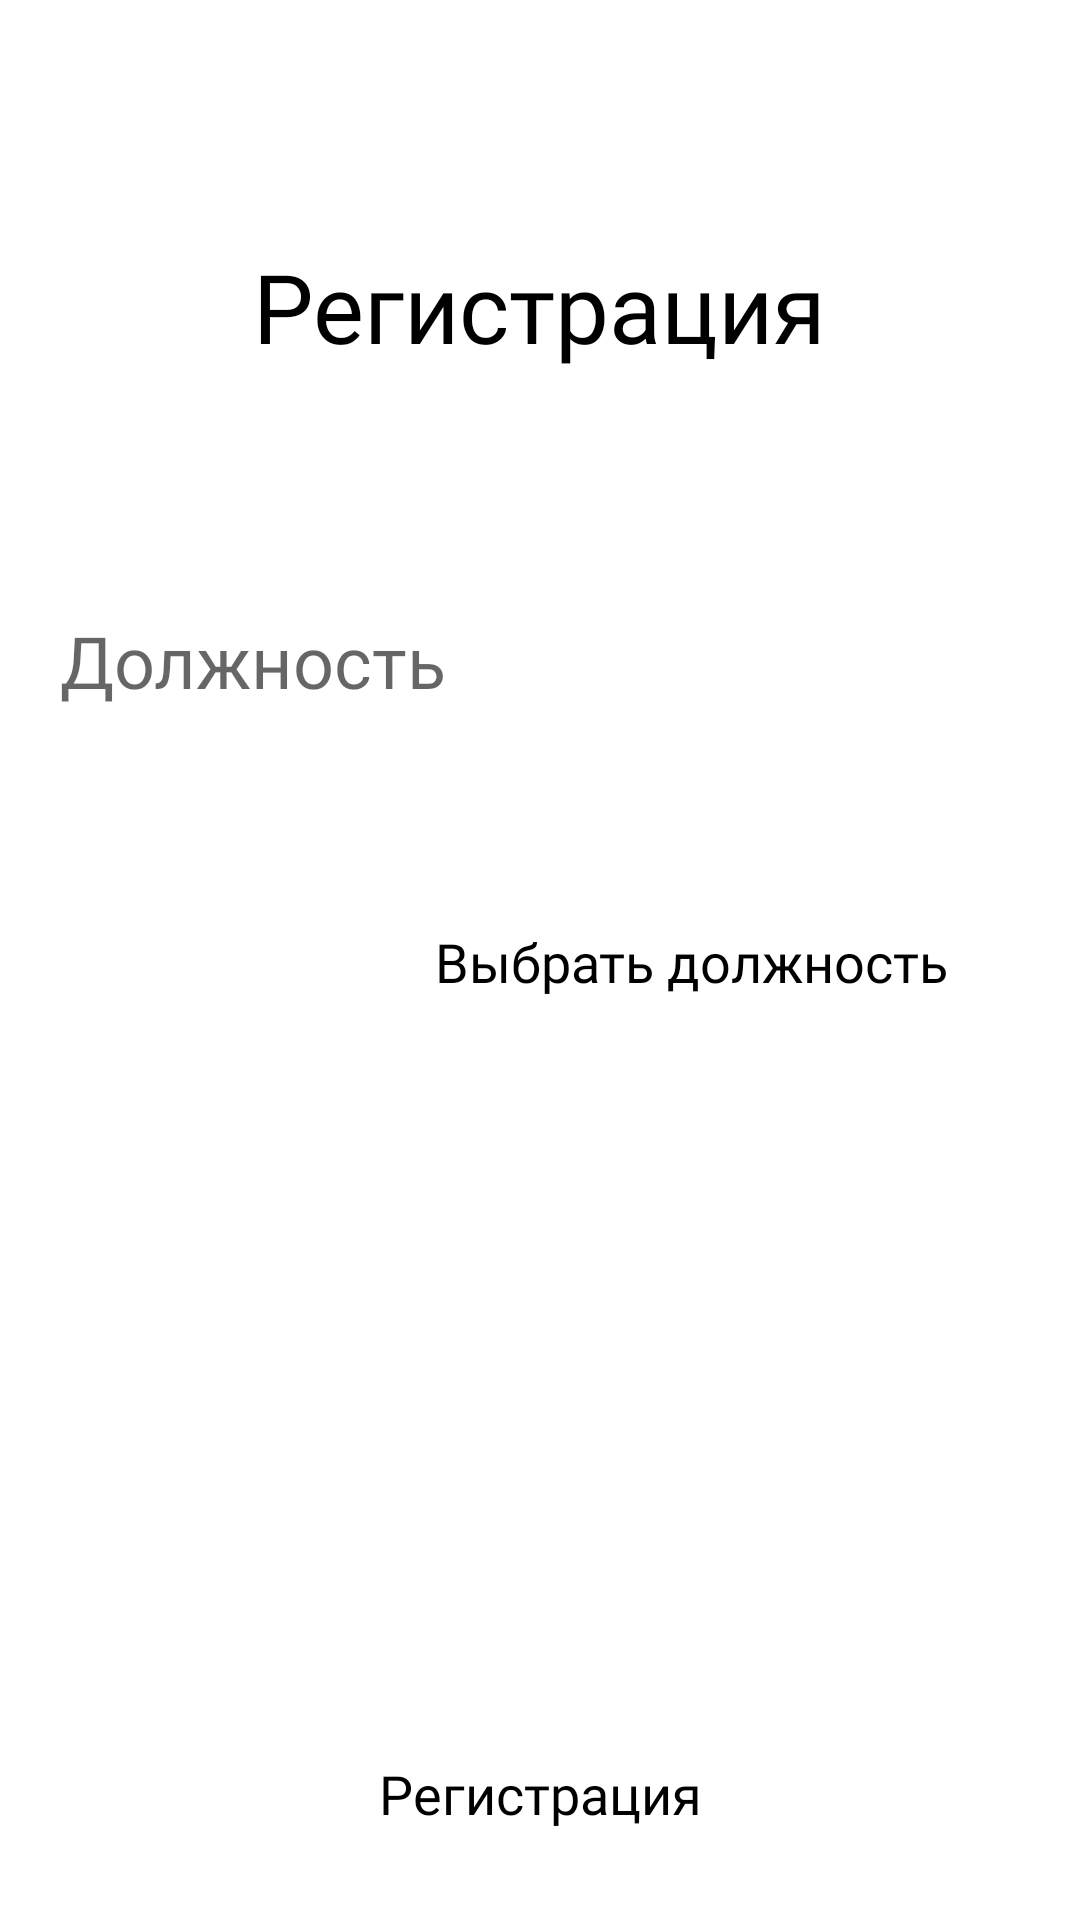

Write the Android layout XML for this screen, with the resource values it uses.
<!-- AndroidManifest.xml: application theme Theme.Healt_App -->
<!-- res/layout/fragment_doctors_registration.xml -->
<?xml version="1.0" encoding="utf-8"?>
<androidx.constraintlayout.widget.ConstraintLayout xmlns:android="http://schemas.android.com/apk/res/android"
    xmlns:tools="http://schemas.android.com/tools"
    android:layout_width="match_parent"
    android:layout_height="match_parent"
    android:id="@+id/doctorsRegistrationFragment"
    xmlns:app="http://schemas.android.com/apk/res-auto"
    android:background="@drawable/gradient_list"
    tools:context=".loggining.DoctorsRegistrationFragment">
    <TextView
        android:id="@+id/weight_EditText"
        android:layout_width="match_parent"



        android:layout_height="wrap_content"
        android:layout_marginStart="20dp"
        android:layout_marginEnd="20dp"
        android:layout_marginBottom="200dp"
        android:textSize="@dimen/large_text_size"
        android:fontFamily="@font/montserrat_semibold"
        android:hint="@string/post"
        app:layout_constraintBottom_toBottomOf="parent"
        app:layout_constraintEnd_toEndOf="parent"
        app:layout_constraintStart_toStartOf="parent"
        app:layout_constraintTop_toTopOf="parent" />
    <TextView
        android:id="@+id/post"
        android:layout_width="match_parent"

        android:layout_height="wrap_content"
        android:layout_marginStart="20dp"
        android:layout_marginEnd="20dp"
        android:layout_marginTop="@dimen/small_text_size"
        android:layout_marginBottom="200dp"
        android:textSize="@dimen/small_text_size"
        android:fontFamily="@font/montserrat_semibold"


        app:layout_constraintEnd_toEndOf="parent"
        app:layout_constraintStart_toStartOf="parent"
        app:layout_constraintTop_toBottomOf="@id/weight_EditText" />


    <Button
        android:id="@+id/registrationBtn"
        android:layout_width="wrap_content"
        android:layout_height="wrap_content"
        android:backgroundTint="@color/light_pink"
        android:textColor="@color/black"
        android:layout_marginBottom="@dimen/small_text_size"
        android:fontFamily="@font/montserrat_semibold"
        android:textSize="@dimen/small_text_size"
        android:text="@string/registration"
        style="@style/Widget.Material3.Button"
        app:layout_constraintBottom_toBottomOf="parent"
        app:layout_constraintEnd_toEndOf="parent"
        app:layout_constraintStart_toStartOf="parent" />

    <TextView
        android:id="@+id/registration_tv"
        android:layout_width="wrap_content"
        android:layout_height="wrap_content"
        android:text="@string/registration"
        android:textSize="@dimen/heading_text_size"
        android:fontFamily="@font/montserrat_semibold"
        android:textColor="@color/black"
        app:layout_constraintBottom_toTopOf="@+id/weight_EditText"
        app:layout_constraintEnd_toEndOf="parent"
        app:layout_constraintStart_toStartOf="parent"
        app:layout_constraintTop_toTopOf="parent" />

    <Button
        android:id="@+id/pickPostBtn"
        android:layout_width="wrap_content"
        style="@style/Widget.Material3.Button"
        android:fontFamily="@font/montserrat_semibold"
        android:textSize="@dimen/small_text_size"
        android:layout_height="wrap_content"
        android:backgroundTint="@color/light_pink"
        android:textColor="@color/black"
        android:layout_marginTop="@dimen/small_text_size"
        android:text="@string/pick_post"
        app:layout_constraintEnd_toEndOf="@+id/post"
        app:layout_constraintTop_toBottomOf="@+id/post" />

</androidx.constraintlayout.widget.ConstraintLayout>
<!-- resources referenced by this layout -->
<resources>
  <color name="black">#FF000000</color>
  <color name="light_pink">#FFD9D9D9</color>
  <dimen name="heading_text_size">32sp</dimen>
  <dimen name="large_text_size">24sp</dimen>
  <dimen name="small_text_size">18sp</dimen>
  <string name="pick_post">Выбрать должность</string>
  <string name="post">Должность</string>
  <string name="registration">Регистрация</string>
  <style name="Theme.Healt_App" parent="Theme.MaterialComponents.DayNight.NoActionBar">
          
          <item name="colorPrimary">@color/pink</item>
          <item name="colorPrimaryVariant">@color/pink</item>
          <item name="colorOnPrimary">@color/black</item>
          
          <item name="colorSecondary">@color/pink</item>
          <item name="colorSecondaryVariant">@color/teal_700</item>
          <item name="colorOnSecondary">@color/black</item>
          
          <item name="android:statusBarColor">?attr/colorPrimaryVariant</item>
          
      </style>
  <color name="pink">#FFEBAFAB</color>
  <color name="teal_700">#FF018786</color>
</resources>
